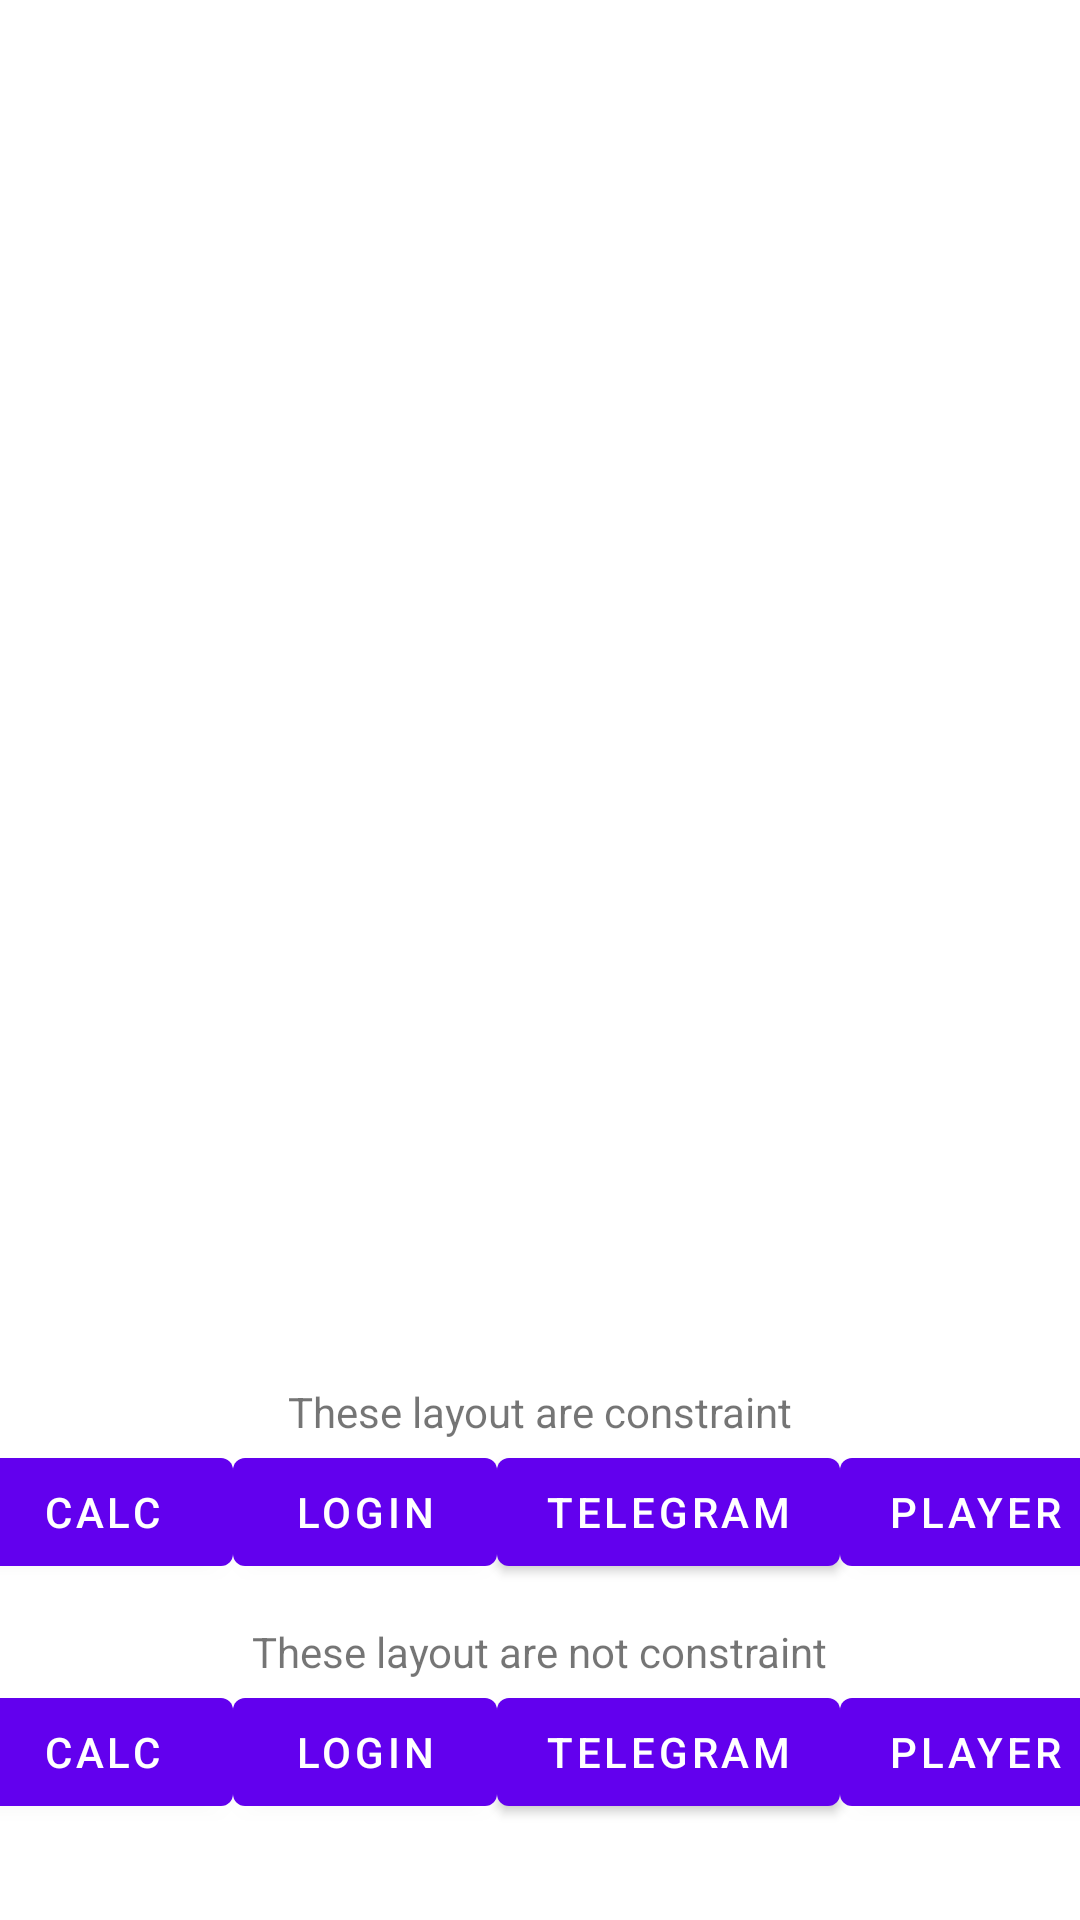

Android layout source for this screen:
<!-- AndroidManifest.xml: application theme Theme.WB3 -->
<!-- res/layout/fragment_choose.xml -->
<?xml version="1.0" encoding="utf-8"?>
<androidx.constraintlayout.widget.ConstraintLayout
    xmlns:android="http://schemas.android.com/apk/res/android"
    xmlns:app="http://schemas.android.com/apk/res-auto"
    xmlns:tools="http://schemas.android.com/tools"
    android:layout_width="match_parent"
    android:id="@+id/container"
    android:layout_height="match_parent"
    tools:context=".MainActivity">

    <com.google.android.material.textview.MaterialTextView
        android:layout_width="wrap_content"
        android:layout_height="wrap_content"
        app:layout_constraintEnd_toEndOf="parent"
        app:layout_constraintStart_toStartOf="parent"
        app:layout_constraintBottom_toTopOf="@id/btn_calculator_constraint"
        android:text="These layout are constraint" />

    <com.google.android.material.button.MaterialButton
        android:id="@+id/btn_calculator_constraint"
        android:layout_width="wrap_content"
        android:layout_height="wrap_content"
        android:layout_marginBottom="32dp"
        app:layout_constraintBottom_toBottomOf="@id/tv_constraint"
        app:layout_constraintStart_toStartOf="parent"
        app:layout_constraintEnd_toStartOf="@id/btn_login_constraint"
        android:text="Calc">
    </com.google.android.material.button.MaterialButton>

    <com.google.android.material.button.MaterialButton
        android:id="@+id/btn_login_constraint"
        android:layout_width="wrap_content"
        android:layout_height="wrap_content"
        android:layout_marginBottom="32dp"
        app:layout_constraintBottom_toBottomOf="@id/tv_constraint"
        app:layout_constraintStart_toEndOf="@id/btn_calculator_constraint"
        app:layout_constraintEnd_toStartOf="@id/btn_telegram_constraint"
        android:text="Login">
    </com.google.android.material.button.MaterialButton>

    <com.google.android.material.button.MaterialButton
        android:id="@+id/btn_telegram_constraint"
        android:layout_width="wrap_content"
        android:layout_height="wrap_content"
        android:layout_marginBottom="32dp"
        app:layout_constraintBottom_toBottomOf="@id/tv_constraint"
        app:layout_constraintStart_toEndOf="@id/btn_login_constraint"
        app:layout_constraintEnd_toStartOf="@id/btn_player_constraint"
        android:text="Telegram">
    </com.google.android.material.button.MaterialButton>

    <com.google.android.material.button.MaterialButton
        android:id="@+id/btn_player_constraint"
        android:layout_width="wrap_content"
        android:layout_height="wrap_content"
        android:layout_marginBottom="32dp"
        app:layout_constraintBottom_toBottomOf="@id/tv_constraint"
        app:layout_constraintStart_toEndOf="@id/btn_telegram_constraint"
        app:layout_constraintEnd_toEndOf="parent"
        android:text="Player">
    </com.google.android.material.button.MaterialButton>


    <com.google.android.material.textview.MaterialTextView
        android:id="@+id/tv_constraint"
        android:layout_width="wrap_content"
        android:layout_height="wrap_content"
        app:layout_constraintEnd_toEndOf="parent"
        app:layout_constraintStart_toStartOf="parent"
        app:layout_constraintBottom_toTopOf="@id/btn_calculator"
        android:text="These layout are not constraint" />

    <com.google.android.material.button.MaterialButton
        android:id="@+id/btn_calculator"
        android:layout_width="wrap_content"
        android:layout_height="wrap_content"
        android:layout_marginBottom="32dp"
        app:layout_constraintBottom_toBottomOf="parent"
        app:layout_constraintStart_toStartOf="parent"
        app:layout_constraintEnd_toStartOf="@id/btn_login"
        android:text="Calc">
    </com.google.android.material.button.MaterialButton>

    <com.google.android.material.button.MaterialButton
        android:id="@+id/btn_login"
        android:layout_width="wrap_content"
        android:layout_height="wrap_content"
        android:layout_marginBottom="32dp"
        app:layout_constraintBottom_toBottomOf="parent"
        app:layout_constraintStart_toEndOf="@id/btn_calculator"
        app:layout_constraintEnd_toStartOf="@id/btn_telegram"
        android:text="Login">
    </com.google.android.material.button.MaterialButton>

    <com.google.android.material.button.MaterialButton
        android:id="@+id/btn_telegram"
        android:layout_width="wrap_content"
        android:layout_height="wrap_content"
        android:layout_marginBottom="32dp"
        app:layout_constraintBottom_toBottomOf="parent"
        app:layout_constraintStart_toEndOf="@id/btn_login"
        app:layout_constraintEnd_toStartOf="@id/btn_player"
        android:text="Telegram">
    </com.google.android.material.button.MaterialButton>

    <com.google.android.material.button.MaterialButton
        android:id="@+id/btn_player"
        android:layout_width="wrap_content"
        android:layout_height="wrap_content"
        android:layout_marginBottom="32dp"
        app:layout_constraintBottom_toBottomOf="parent"
        app:layout_constraintStart_toEndOf="@id/btn_telegram"
        app:layout_constraintEnd_toEndOf="parent"
        android:text="Player">
    </com.google.android.material.button.MaterialButton>


</androidx.constraintlayout.widget.ConstraintLayout>
<!-- resources referenced by this layout -->
<resources>
  <style name="Theme.WB3" parent="Theme.MaterialComponents.DayNight.NoActionBar">
          
          <item name="colorPrimary">@color/purple_500</item>
          <item name="colorPrimaryVariant">@color/purple_700</item>
          <item name="colorOnPrimary">@color/white</item>
          
          <item name="colorSecondary">@color/teal_200</item>
          <item name="colorSecondaryVariant">@color/teal_700</item>
          <item name="colorOnSecondary">@color/black</item>
          
          <item name="android:statusBarColor" tools:targetApi="l">?attr/colorPrimaryVariant</item>
          
      </style>
  <!-- not gathered from this repository: default colours our renderer supplied (Android Studio template values) -->
  <color name="purple_500">#FF6200EE</color>
  <color name="purple_700">#FF3700B3</color>
  <color name="teal_200">#FF03DAC5</color>
  <color name="teal_700">#FF018786</color>
  <color name="black">#FF000000</color>
  <color name="white">#FFFFFFFF</color>
</resources>
